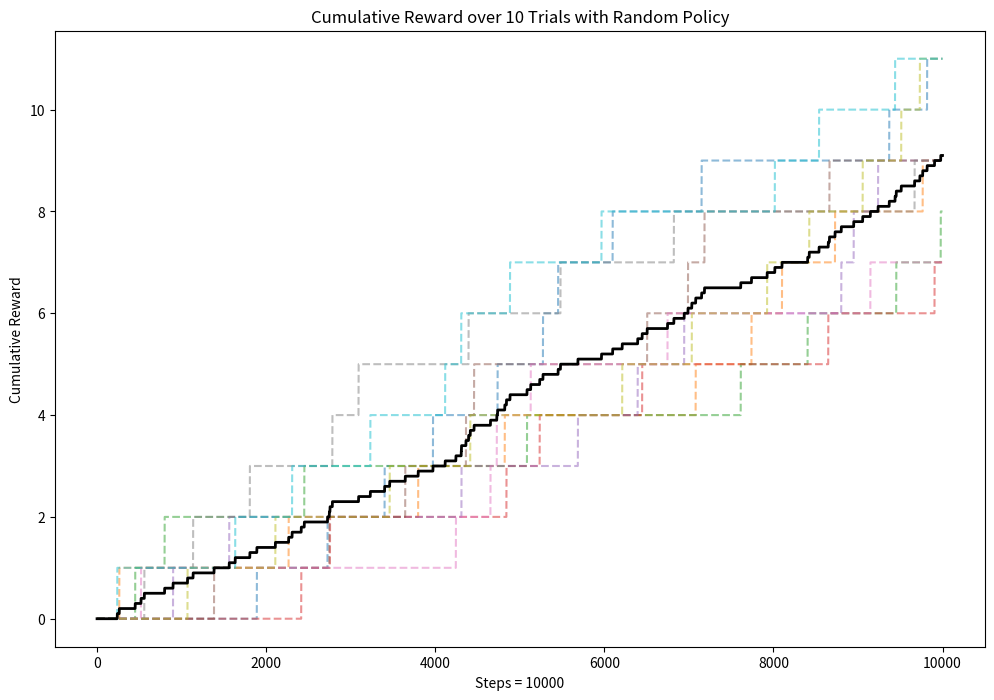

Recreate this plot in Python.
from typing import List
import numpy as np
from enum import IntEnum
import random
import matplotlib.pyplot as plt

class Action(IntEnum):
    LEFT = 0
    DOWN = 1
    RIGHT = 2
    UP = 3

def actions_to_dxdy(action: Action) -> tuple[int, int]:
    mapping = {
        Action.LEFT: (-1, 0),
        Action.DOWN: (0, -1),
        Action.RIGHT: (1, 0),
        Action.UP: (0, 1),
    }
    return mapping[action]

def reset() -> tuple[int, int]:
    return (0, 0)

def random_policy(state: tuple[int, int]) -> Action:
    return Action(random.randint(0, 3))

def simulate(state: tuple[int, int], action: Action) -> tuple[tuple[int, int], float]:
    walls = [
        (0, 5), (2, 5), (3, 5), (4, 5),
        (5, 0), (5, 2), (5, 3), (5, 4), (5, 5), (5, 6), (5, 7), (5, 9), (5, 10),
        (6, 4), (7, 4), (9, 4), (10, 4),
    ]
    goal_state = (10, 10)

    if state == goal_state:
        return reset(), 0

    # Introducing stochasticity in action outcomes
    action_outcomes = {
        Action.LEFT: [Action.LEFT],
        Action.DOWN: [Action.DOWN],
        Action.RIGHT: [Action.RIGHT],
        Action.UP: [Action.UP]
    }

    rand = np.random.rand() 
    if rand < 1:
        action_taken = action

    dx, dy = actions_to_dxdy(action_taken)
    next_state = (state[0] + dx, state[1] + dy)

    # Boundary wall evaluation
    if next_state in walls or not (0 <= next_state[0] <= 10 and 0 <= next_state[1] <= 10):
        next_state = state

    reward = 1.0 if next_state == goal_state else 0.0

    return next_state, reward

def run_simulation_with_random_policy(trial, steps):
    state = reset()  
    cumulative_reward = 0  
    rewards_per_step = []

    for step in range(steps):
        action = random_policy(state)  
        state, reward = simulate(state, action)  
        cumulative_reward += reward
        rewards_per_step.append(cumulative_reward)

        if state == (10, 10):  
            state = reset()  
        
        print(f"Trial {trial + 1}, Step {step + 1}: Selected Action - {action.name}, Reward - {reward}, Cumulative Reward - {cumulative_reward}")

    return rewards_per_step

def main():
    #simulation with random policy
    steps_per_trial = 10000
    trials = 10
    all_trial_rewards = []

    for trial in range(trials):
        trial_rewards = run_simulation_with_random_policy(trial, steps_per_trial)
        all_trial_rewards.append(trial_rewards)

    # Plotting
    plt.figure(figsize=(12, 8))
    for rewards in all_trial_rewards:
        plt.plot(rewards, linestyle='--', alpha=0.5)  # Plot each trial with a dotted line

    # Calculate and plot the average cumulative reward at each step
    average_rewards = [sum(x) / trials for x in zip(*all_trial_rewards)]
    plt.plot(average_rewards, color='black', linewidth=2)  # Thick solid line for the average

    plt.title("Cumulative Reward over 10 Trials with Random Policy")
    plt.xlabel(f"Steps = {steps_per_trial}")
    plt.ylabel("Cumulative Reward")
    plt.show()

if __name__ == "__main__":
    
    main()
    

